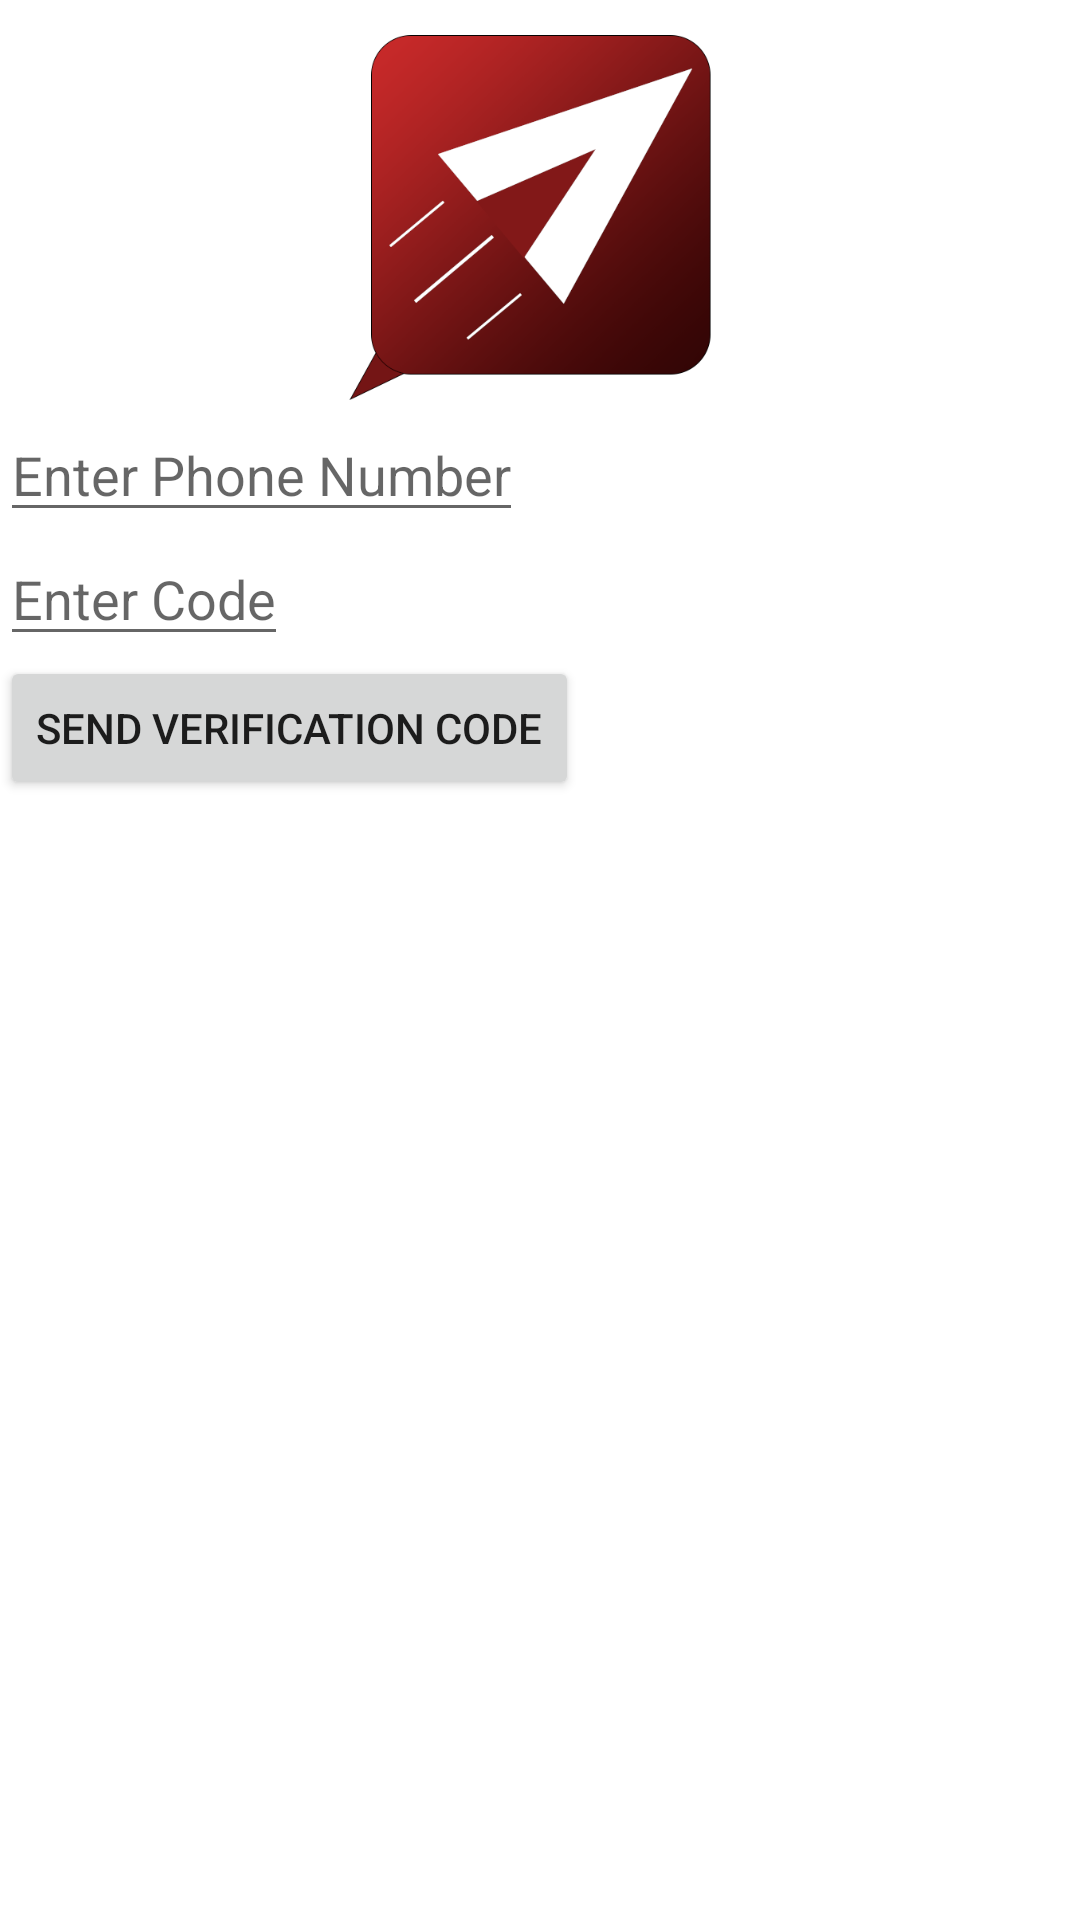

Android layout source for this screen:
<!-- AndroidManifest.xml: application theme Theme.Mewt -->
<!-- res/layout/activity_main.xml -->
<?xml version="1.0" encoding="utf-8"?>
<LinearLayout
    xmlns:android="http://schemas.android.com/apk/res/android"
    xmlns:app="http://schemas.android.com/apk/res-auto"
    xmlns:tools="http://schemas.android.com/tools"
    android:layout_width="match_parent"
    android:layout_height="match_parent"
    tools:context=".MainActivity"
    android:orientation="vertical"
    >

    <ImageView
        android:id="@+id/imageView"
        android:layout_width="match_parent"
        android:layout_height="136dp"
        app:srcCompat="@drawable/mewtstorelogo" />


    <EditText
        android:id="@+id/phoneNumber"
        android:layout_width="wrap_content"
        android:layout_height="wrap_content"
        android:hint="Enter Phone Number" />

    <EditText
        android:id="@+id/code"
        android:layout_width="wrap_content"
        android:layout_height="wrap_content"
        android:hint="Enter Code" />


    <Button
        android:id="@+id/send"
        android:layout_width="wrap_content"
        android:layout_height="wrap_content"
        android:text="Send Verification Code" />


</LinearLayout>
<!-- resources referenced by this layout -->
<resources>
  <!-- drawable mewtstorelogo: png bitmap (drawable, 44570 bytes) -->
  <style name="Theme.Mewt" parent="Theme.MaterialComponents.DayNight.DarkActionBar">
          
          <item name="colorPrimary">@color/red_base</item>
          <item name="colorPrimaryVariant">@color/red_dark</item>
          <item name="colorOnPrimary">@color/white</item>
          
          <item name="colorSecondary">@color/teal_200</item>
          <item name="colorSecondaryVariant">@color/teal_700</item>
          <item name="colorOnSecondary">@color/black</item>
          
          <item name="android:statusBarColor" tools:targetApi="l">?attr/colorPrimaryVariant</item>
          
      </style>
  <color name="red_base">#BC1B1B</color>
  <color name="red_dark">#8C0D0D</color>
  <color name="white">#FFFFFFFF</color>
  <color name="teal_200">#FF03DAC5</color>
  <color name="teal_700">#FF018786</color>
  <color name="black">#FF000000</color>
</resources>
